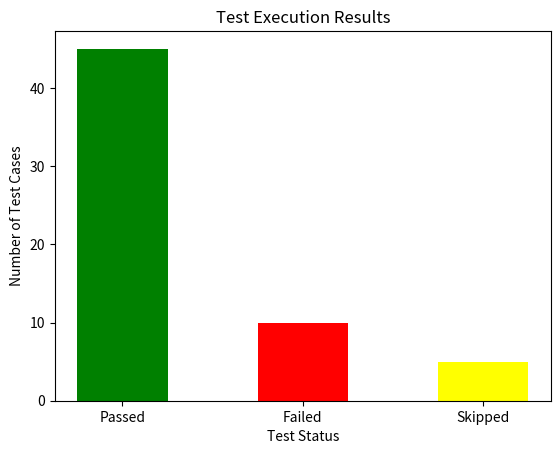

This chart was generated by the following Python code:
"""  Assignment Details: 
  Create a Python script named matplotlib_test_results.py that: 
1. Stores the number of test cases executed in a release: 
o Passed = 45 
o Failed = 10 
o Skipped = 5 
2. Use Matplotlib to plot a bar chart showing these results. 
3. Add chart title: "Test Execution Results" 
4. Add axis labels: 
o X-axis → "Test Status" 
o Y-axis → "Number of Test Cases" 
5. Display the chart.. 
 Hints to Solve: 
 Use import matplotlib.pyplot as plt. 
 Use plt.bar(x, y) for bar chart. 
 Use plt.title(), plt.xlabel(), plt.ylabel(). """


import matplotlib.pyplot as plt
TestStatus=['Passed','Failed','Skipped']
NumTestCases=[45,10,5]

plt.bar(TestStatus, NumTestCases,width=0.5, align='center',color=['green','red','yellow'])
plt.title('Test Execution Results')
plt.xlabel('Test Status')
plt.ylabel('Number of Test Cases')

plt.show()


